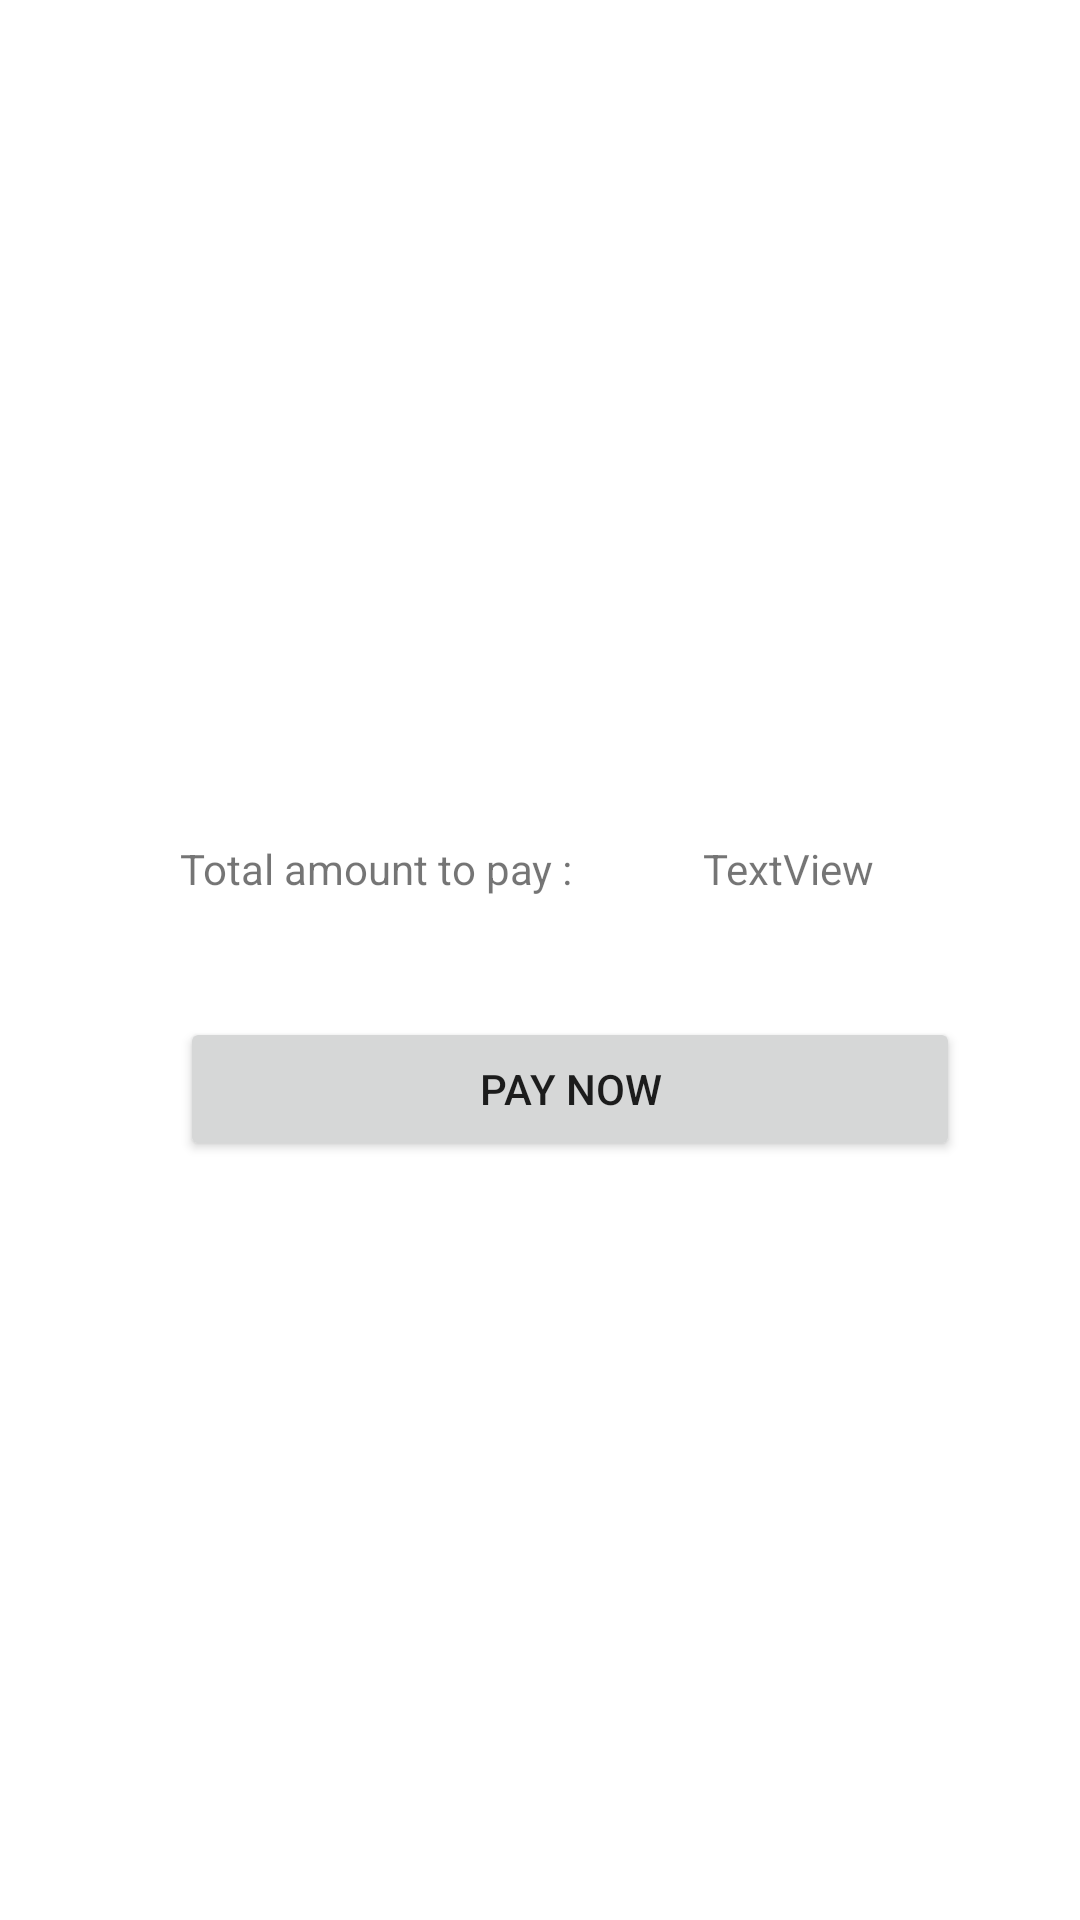

Layout XML and referenced resources for this Android screen:
<!-- AndroidManifest.xml: application theme Theme.QRShopping -->
<!-- res/layout/activity_custom_price_of_product.xml -->
<?xml version="1.0" encoding="utf-8"?>
<androidx.constraintlayout.widget.ConstraintLayout xmlns:android="http://schemas.android.com/apk/res/android"
    xmlns:app="http://schemas.android.com/apk/res-auto"
    xmlns:tools="http://schemas.android.com/tools"
    android:layout_width="match_parent"
    android:layout_height="match_parent"
    tools:context=".customPriceOfProduct">

    <TextView
        android:id="@+id/textView45"
        android:layout_width="wrap_content"
        android:layout_height="wrap_content"
        android:layout_marginStart="60dp"
        android:layout_marginTop="280dp"
        android:text="Total amount to pay : "
        app:layout_constraintStart_toStartOf="parent"
        app:layout_constraintTop_toTopOf="parent" />
    dfgdd

    <TextView
        android:id="@+id/totalProductsAmount"
        android:layout_width="0dp"
        android:layout_height="wrap_content"
        android:layout_marginStart="40dp"
        android:layout_marginTop="280dp"
        android:layout_marginEnd="40dp"
        android:text="TextView"
        app:layout_constraintEnd_toEndOf="parent"
        app:layout_constraintStart_toEndOf="@+id/textView45"
        app:layout_constraintTop_toTopOf="parent" />

    <Button
        android:id="@+id/payNowBtn"
        android:layout_width="0dp"
        android:layout_height="wrap_content"
        android:layout_marginStart="60dp"
        android:layout_marginTop="40dp"
        android:layout_marginEnd="40dp"
        android:text="Pay Now"
        app:layout_constraintEnd_toEndOf="parent"
        app:layout_constraintStart_toStartOf="parent"
        app:layout_constraintTop_toBottomOf="@+id/textView45" />


</androidx.constraintlayout.widget.ConstraintLayout>
<!-- resources referenced by this layout -->
<resources>
  <style name="Theme.QRShopping" parent="Theme.MaterialComponents.DayNight.DarkActionBar">
          
          <item name="colorPrimary">@color/purple_200</item>
          <item name="colorPrimaryVariant">@color/purple_700</item>
          <item name="colorOnPrimary">@color/white</item>
          
          <item name="colorSecondary">@color/teal_200</item>
          <item name="colorSecondaryVariant">@color/teal_700</item>
          <item name="colorOnSecondary">@color/black</item>
          
          <item name="android:statusBarColor">?attr/colorPrimaryVariant</item>
          
      </style>
  <color name="purple_200">#fea116</color>
  <color name="purple_700">#F99500</color>
  <color name="white">#FFFFFFFF</color>
  <color name="teal_200">#fea116</color>
  <color name="teal_700">#FF018786</color>
  <color name="black">#FF000000</color>
</resources>
